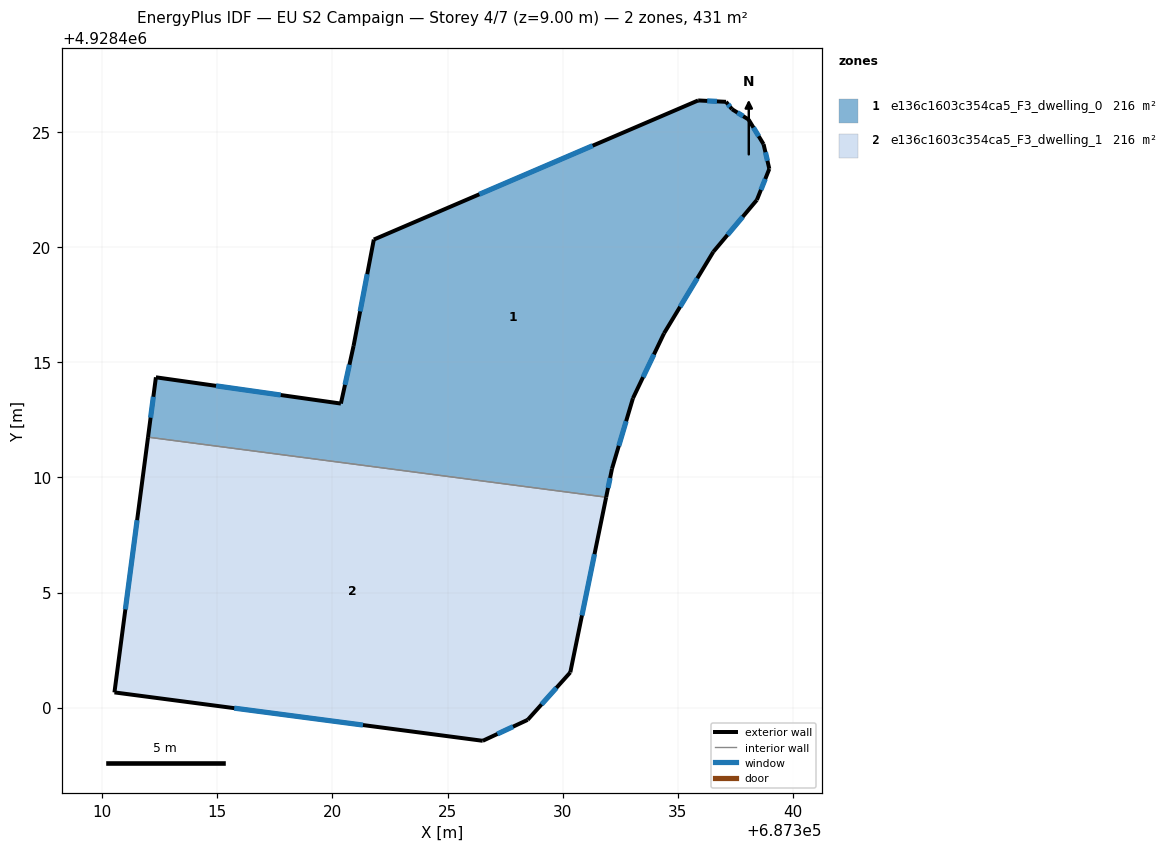
=== STOREY PLAN SPEC (per zone: floor XY polygon, exterior-wall plan segments, windows/doors) ===
zone 1: e136c1603c354ca5_F3_dwelling_0  (215.6 m²)
  floor: (687338.07, 4928425.54) (687338.72, 4928424.47) (687338.97, 4928423.40) (687338.43, 4928422.05) (687336.54, 4928419.80) (687334.40, 4928416.26) (687333.05, 4928413.44) (687332.14, 4928410.38) (687331.88, 4928409.14) (687312.00, 4928411.75) (687312.34, 4928414.35) (687320.37, 4928413.21) (687320.92, 4928415.71) (687321.80, 4928420.33) (687335.88, 4928426.37) (687337.09, 4928426.31) (687337.35, 4928425.99)
  exterior wall: (687338.07, 4928425.54) – (687337.35, 4928425.99)  [0.8 m]
    window: (687337.83, 4928425.68) – (687337.58, 4928425.84)  [0.3 m²]
  exterior wall: (687338.72, 4928424.47) – (687338.07, 4928425.54)  [1.3 m]
    window: (687338.51, 4928424.81) – (687338.28, 4928425.19)  [0.5 m²]
  exterior wall: (687338.97, 4928423.40) – (687338.72, 4928424.47)  [1.1 m]
    window: (687338.89, 4928423.74) – (687338.80, 4928424.12)  [0.4 m²]
  exterior wall: (687338.43, 4928422.05) – (687338.97, 4928423.40)  [1.5 m]
    window: (687338.60, 4928422.49) – (687338.79, 4928422.96)  [0.5 m²]
  exterior wall: (687336.54, 4928419.80) – (687338.43, 4928422.05)  [2.9 m]
    window: (687337.15, 4928420.53) – (687337.81, 4928421.31)  [1.1 m²]
  exterior wall: (687334.40, 4928416.26) – (687336.54, 4928419.80)  [4.1 m]
    window: (687335.09, 4928417.41) – (687335.84, 4928418.65)  [1.5 m²]
  exterior wall: (687333.05, 4928413.44) – (687334.40, 4928416.26)  [3.1 m]
    window: (687333.49, 4928414.35) – (687333.96, 4928415.34)  [1.1 m²]
  exterior wall: (687332.14, 4928410.38) – (687333.05, 4928413.44)  [3.2 m]
    window: (687332.43, 4928411.37) – (687332.75, 4928412.44)  [1.2 m²]
  exterior wall: (687331.88, 4928409.14) – (687332.14, 4928410.38)  [1.3 m]
    window: (687331.97, 4928409.54) – (687332.05, 4928409.98)  [0.5 m²]
  exterior wall: (687312.34, 4928414.35) – (687312.00, 4928411.75)  [2.6 m]
    window: (687312.23, 4928413.50) – (687312.11, 4928412.59)  [1.0 m²]
  exterior wall: (687320.37, 4928413.21) – (687312.34, 4928414.35)  [8.1 m]
    window: (687317.76, 4928413.58) – (687314.95, 4928413.98)  [3.0 m²]
  exterior wall: (687320.92, 4928415.71) – (687320.37, 4928413.21)  [2.6 m]
    window: (687320.74, 4928414.89) – (687320.55, 4928414.02)  [0.9 m²]
  exterior wall: (687321.80, 4928420.33) – (687320.92, 4928415.71)  [4.7 m]
    window: (687321.51, 4928418.82) – (687321.20, 4928417.21)  [1.7 m²]
  exterior wall: (687335.88, 4928426.37) – (687321.80, 4928420.33)  [15.3 m]
    window: (687331.30, 4928424.40) – (687326.38, 4928422.29)  [5.6 m²]
  exterior wall: (687337.09, 4928426.31) – (687335.88, 4928426.37)  [1.2 m]
    window: (687336.69, 4928426.33) – (687336.27, 4928426.35)  [0.4 m²]
  exterior wall: (687337.35, 4928425.99) – (687337.09, 4928426.31)  [0.4 m]
    window: (687337.26, 4928426.09) – (687337.17, 4928426.20)  [0.2 m²]
  interior walls: 1
zone 2: e136c1603c354ca5_F3_dwelling_1  (215.6 m²)
  floor: (687331.88, 4928409.14) (687330.33, 4928401.54) (687328.48, 4928399.48) (687326.53, 4928398.57) (687310.54, 4928400.67) (687312.00, 4928411.75)
  exterior wall: (687310.54, 4928400.67) – (687326.53, 4928398.57)  [16.1 m]
    window: (687315.74, 4928399.98) – (687321.33, 4928399.25)  [5.9 m²]
  exterior wall: (687312.00, 4928411.75) – (687310.54, 4928400.67)  [11.2 m]
    window: (687311.52, 4928408.15) – (687311.01, 4928404.27)  [4.1 m²]
  exterior wall: (687330.33, 4928401.54) – (687331.88, 4928409.14)  [7.8 m]
    window: (687330.83, 4928404.01) – (687331.38, 4928406.67)  [2.8 m²]
  exterior wall: (687328.48, 4928399.48) – (687330.33, 4928401.54)  [2.8 m]
    window: (687329.08, 4928400.15) – (687329.73, 4928400.87)  [1.0 m²]
  exterior wall: (687326.53, 4928398.57) – (687328.48, 4928399.48)  [2.2 m]
    window: (687327.16, 4928398.86) – (687327.84, 4928399.18)  [0.8 m²]
  interior walls: 1

=== DERIVED (storey summary) ===
Building: EU S2 Campaign
Storey: 4 of 7  (floor level z = 9.00 m)
Storey gross floor area: 431.1 m²
Zones on this storey: 2
  - e136c1603c354ca5_F3_dwelling_0: floor 215.6 m²; exterior wall 54.2 m (162.7 m²); 16 window(s) 19.9 m²; WWR 12.2%
  - e136c1603c354ca5_F3_dwelling_1: floor 215.6 m²; exterior wall 40.0 m (120.0 m²); 5 window(s) 14.7 m²; WWR 12.2%
Zone adjacency (shared interzone walls):
  - e136c1603c354ca5_F3_dwelling_0 ↔ e136c1603c354ca5_F3_dwelling_1